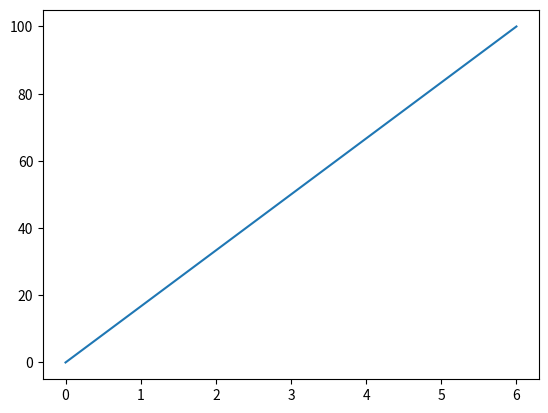

Recreate this plot in Python.
import matplotlib.pyplot as plt
import numpy as np

xpoints=np.array([0,6])
ypoints=np.array([0,100])

plt.plot(xpoints,ypoints)
plt.show()

